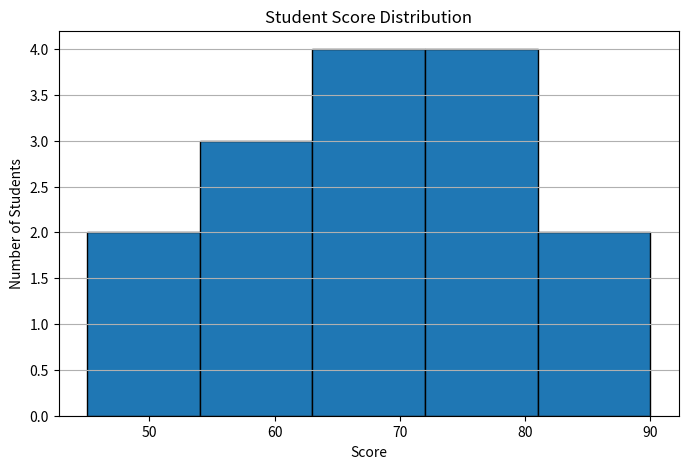

Generate this figure with matplotlib:
import pandas as pd
import matplotlib.pyplot as plt

data = pd.DataFrame({
    "Student": [
        "Alice", "Bob", "Charlie", "David", "Emma",
        "Frank", "Grace", "Henry", "Ivy", "Jack",
        "Kevin", "Liam", "Mia", "Noah", "Olivia"
    ],
    "Score": [
        45, 52, 58, 60, 62,
        65, 67, 68, 70, 72,
        74, 76, 80, 85, 90
    ]
})

print(data)

plt.figure(figsize=(8, 5))
plt.hist(data["Score"], bins=5, edgecolor="black")

plt.title("Student Score Distribution")
plt.xlabel("Score")
plt.ylabel("Number of Students")
plt.grid(axis="y")

plt.savefig("student_score_distribution.png")
plt.show()
